Run: headless pygame with SDL's dummy video driver; simulated clock (each Clock.tick advances the game by its frame time, no real sleeping); random seed 0; keys injected as events and as key.get_pressed() state; no mouse input.
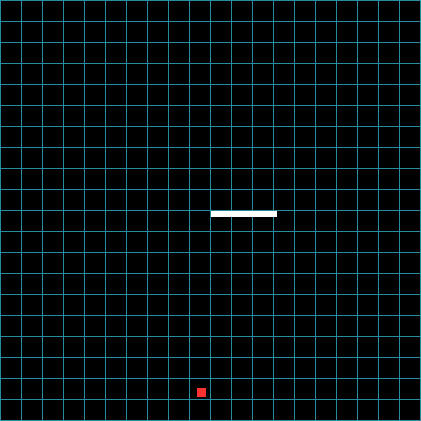
Frame 1 of 4 · flips 1–60 · no input
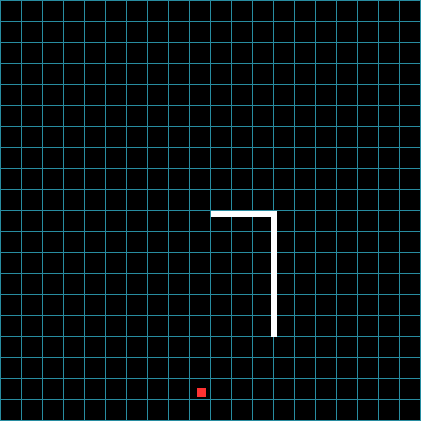
Frame 2 of 4 · flips 61–180 · tapped SPACE, RETURN · held RIGHT (→), D
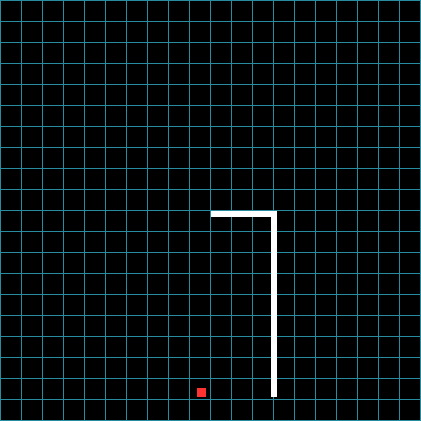
Frame 3 of 4 · flips 181–300 · held DOWN (↓), S
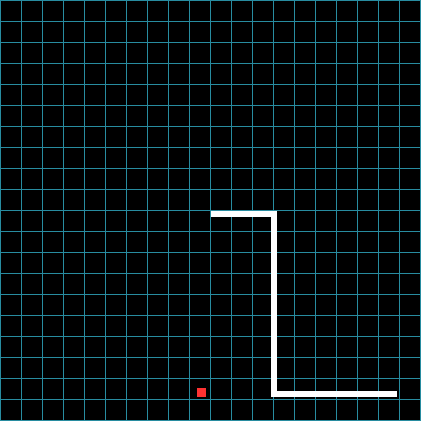
Frame 4 of 4 · flips 301–420 · held LEFT (←), A, UP (↑), W

The pygame program that drew these frames:

import math
import random
import pygame
from enum import *

# sample color tuples
GRID_BG = (0, 0, 0)
GRID_FG = (40, 140, 160)
WHITE = (255, 255, 255)
RED = (255, 50, 50)
GREEN = (50, 255, 50)
BLUE = (50, 50, 255)

# set bike and powerup to arbitrary colors
bike_color = WHITE
powerup_color = RED

# GRID_FG = GRID_BG

# the scale of the grid and distance between cells
grid_cell_scl = 20  # width & height (scale) of each grid cell
grid_margin = 1  # amount of space on all sides of cells (must be odd for pygame line drawing)
grid_width = 20  # grid width cell count
grid_height = 20  # grid height cell count

screen_width = ((grid_margin + grid_cell_scl) * grid_width) + grid_margin  # width of the GUI window
screen_height = ((grid_margin + grid_cell_scl) * grid_height) + grid_margin  # height of the GUI window

CLOCK_SPD = 50  # the base clock speed, or arbitrary framerate - keep at 100
current_spd = CLOCK_SPD  # the current speed of the game (may change)
speed_timer = 0  # used to regulate when the current speed is changed

pygame.init()

screen = pygame.display.set_mode([screen_width, screen_height])

pygame.display.set_caption('Chris bike')


# represents a square on the grid
class Square:
    def __init__(self, x, y, w, h):
        self.x = x
        self.y = y
        self.w = w
        self.h = h

    def overlaps(self, other):
        return True if self.x + self.w > other.x and self.x < other.x + other.w and self.y + self.h > other.y and self.y < other.y + other.h else False


class Bike:
    # represents each of the 4 possible directions the bike may go
    # This is here because the bike should know it's own state of direction
    class Direction(IntEnum):
        RIGHT = auto()  # 1
        DOWN = auto()  # 2
        LEFT = auto()  # 3
        UP = auto()  # 4

        # returns x-y velocity multipliers
        def get_multipliers(self):
            # values used to multiply to x and y velocity, corresponding with the Direction(Enum) value
            # example: dir_vel[2] -> 0 * vel (x), 1 * vel (y). Effective velocity: Down
            dir_vel = (
                (1, 0),  # Right (1)
                (0, 1),  # Down (2)
                (-1, 0),  # Left (3)
                (0, -1),  # Right (4)
            )
            return dir_vel[self.value - 1]  # tuples are indexed from 0, Enums from 1 (Why? See Enum documentation)

    """
    :param x - the x position of the bike at the start of the game
    :param y - the y position of the bike at the start of the game
    :param scl - the size of each Piece of the line (scale)
    :param direction - the Direction that the bike will be going at the start of the game
    """
    def __init__(self, x: int, y: int, scl: int, direction: Direction):
        self.scl = scl
        self.line_pieces = [Square(x, y, self.scl, self.scl)]
        self.direction = direction

        self.vel = 1  # velocity - hard-coded to 1 pixel per frame
        self.v_multiplier = 1 #velocity modifier for when the bike slows down  
        self.alive = True  # used to quickly check the status of the bike

    # appends a new Square to the end of the line_pieces. The x and y of the new Square are the previous Square's
    # x and y plus the bike's directional velocity
    def move(self):
        bike = self.bike()
        vel_mult = self.direction.get_multipliers()  # velocity multipliers (x, y)

        self.line_pieces.append(Square(bike.x + (vel_mult[0] * self.vel * self.v_multiplier),  # new x
                                       bike.y + (vel_mult[1] * self.vel * self.v_multiplier),  # new y
                                       self.scl,  # same width
                                       self.scl))  # same height

    # sets the bike direction to the next enumerated value, and cycles when it reaches the end (clockwise)
    def turn_right(self):
        v = self.direction.value + 1
        if v > len(self.Direction):
            v = 1
        self.direction = self.Direction(v)

    # sets the bike direction to the previous enumerated value, and cycles when it reaches the end (counter-clockwise)
    def turn_left(self):
        v = self.direction.value - 1
        if v < 1:
            v = len(self.Direction)
        self.direction = self.Direction(v)

    # check if the bike overlaps its line and
    # check if the bike is outside the play area (defined by the x, y, w, h params)
    def check_die(self, x, y, w, h):
        # TODO check if line overlaps itself
        # check if bike() overlaps() anything between line_pieces[0] and line_pieces[len(line_pieces) - self.scl]

        # check if line is outside screen
        bike = self.bike()
        if bike.x < x or bike.x > w - self.scl or bike.y < y or bike.y > h - self.scl:
            self.alive = False

    # returns true if the bike is overlapping a given square at any point
    # should be used to determine if a given bike should interact with a given powerup
    def use(self, powerup):
        if self.bike().overlaps(powerup):
            return True
        return False

    # returns the last Square in line_pieces. For this prototype, that is all a bike is
    def bike(self):
        return self.line_pieces[len(self.line_pieces) - 1]

    # print the direction of the bike and positional data (x and y) of all squares
    def print(self):
        print(f"Direction: {self.direction.name} {self.dir_vel[self.direction.value]}")
        for i in range(len(self.line_pieces)):
            print(f"{self.line_pieces[i].x}, {self.line_pieces[i].y}{(' <' if i == 0 else '')}")


# returns a powerup positioned at a random location on the screen
def c_powerup():
    scale = bike.scl * 1.5
    powerup = Square(random.randint(0, int(screen_width - scale + 1)),  # random x
                     random.randint(0, int(screen_height - scale + 1)),  # random y
                     scale,  # 50% larger than the bike
                     scale)  # 50% larger than the bike
    return powerup


# returns a bike of scale 6 positioned at the center of the screen, going RIGHT
def c_bike():
    return Bike(grid_margin + (grid_width - math.ceil(grid_width / 2)) * (grid_cell_scl + grid_margin),
                grid_margin + (grid_height - math.ceil(grid_height/2)) * (grid_cell_scl + grid_margin),
                6, Bike.Direction.RIGHT)


# draw the background, grid, and squares
def draw():
    # erase everything
    screen.fill(GRID_BG)

    # grid x lines (vertical)
    for i in range(grid_width + 1):
        pygame.draw.line(screen, GRID_FG, (grid_margin / 2 + (i * (grid_cell_scl + grid_margin)), 0),
                         (grid_margin / 2 + (i * (grid_cell_scl + grid_margin)), screen_height), grid_margin)

    # grid y lines (horizonal
    for i in range(grid_height + 1):
        pygame.draw.line(screen, GRID_FG, (0, grid_margin/2 + (i * (grid_cell_scl + grid_margin))),
                         (screen_width, grid_margin / 2 + (i * (grid_cell_scl + grid_margin))), grid_margin)

    # bike squares
    for piece in bike.line_pieces:
        pygame.draw.rect(screen, bike_color, pygame.Rect(piece.x, piece.y, piece.w, piece.h))

    # powerup
    pygame.draw.rect(screen, powerup_color, pygame.Rect(powerup.x, powerup.y, powerup.w, powerup.h))

    # flip the screen (? not sure why needed ?)
    pygame.display.flip()


# instantiate a bike object
bike = c_bike()
# instantiate a powerup
powerup = c_powerup()

# start the clock (frames)
clock = pygame.time.Clock()
# run while not done
done = False

pressed_down = False

while not done:

    for event in pygame.event.get():
        # click the 'X' to close the window
        if event.type == pygame.QUIT:
            done = True
    
        # key press events
        if event.type == pygame.KEYDOWN:
            
            # bike controls
            # press right to turn right
            if event.key == pygame.K_RIGHT:
                bike.turn_right() 
            # press left to turn left
            if event.key == pygame.K_LEFT:
                bike.turn_left()

            # press down to slow the bike
            if event.key == pygame.K_DOWN:
                pressed_down = True

            # pressing esc also closes the window
            if event.key == pygame.K_ESCAPE:
                done = True
        elif event.type == pygame.KEYUP:
            if event.key == pygame.K_DOWN:
                pressed_down = False
                bike.v_multiplier = 1

    if pressed_down:
        bike.v_multiplier = .5


    # advance the bike in the direction it is going
    bike.move()

    # if bike uses powerup, do stuff
    if bike.use(powerup):
        powerup = c_powerup()  # create a new powerup
        current_spd = CLOCK_SPD * 3  # multiply the current clock speed
        speed_timer = 500  # set the timer to an arbitrary number
    speed_timer -= (1 if speed_timer > 0 else 0)  # count the timer down every frame unless it is 0
    if speed_timer == 0:  # if the timer is done running, set the current speed back to the clock speed
        current_spd = CLOCK_SPD  # this technically runs every frame, except when timer > 0

    # make the bike check if it is 'dead' (see method declaration for more info)
    bike.check_die(0, 0, screen_width, screen_height)
    # if the bike is dead, regenerate it and the powerup
    if not bike.alive:
        bike = c_bike()
        powerup = c_powerup()

    # calling the draw method after all the positioning and checking is done
    draw()

    # Pause the clock for a frame
    clock.tick(current_spd)

# when the loop is done, quit
pygame.quit()
